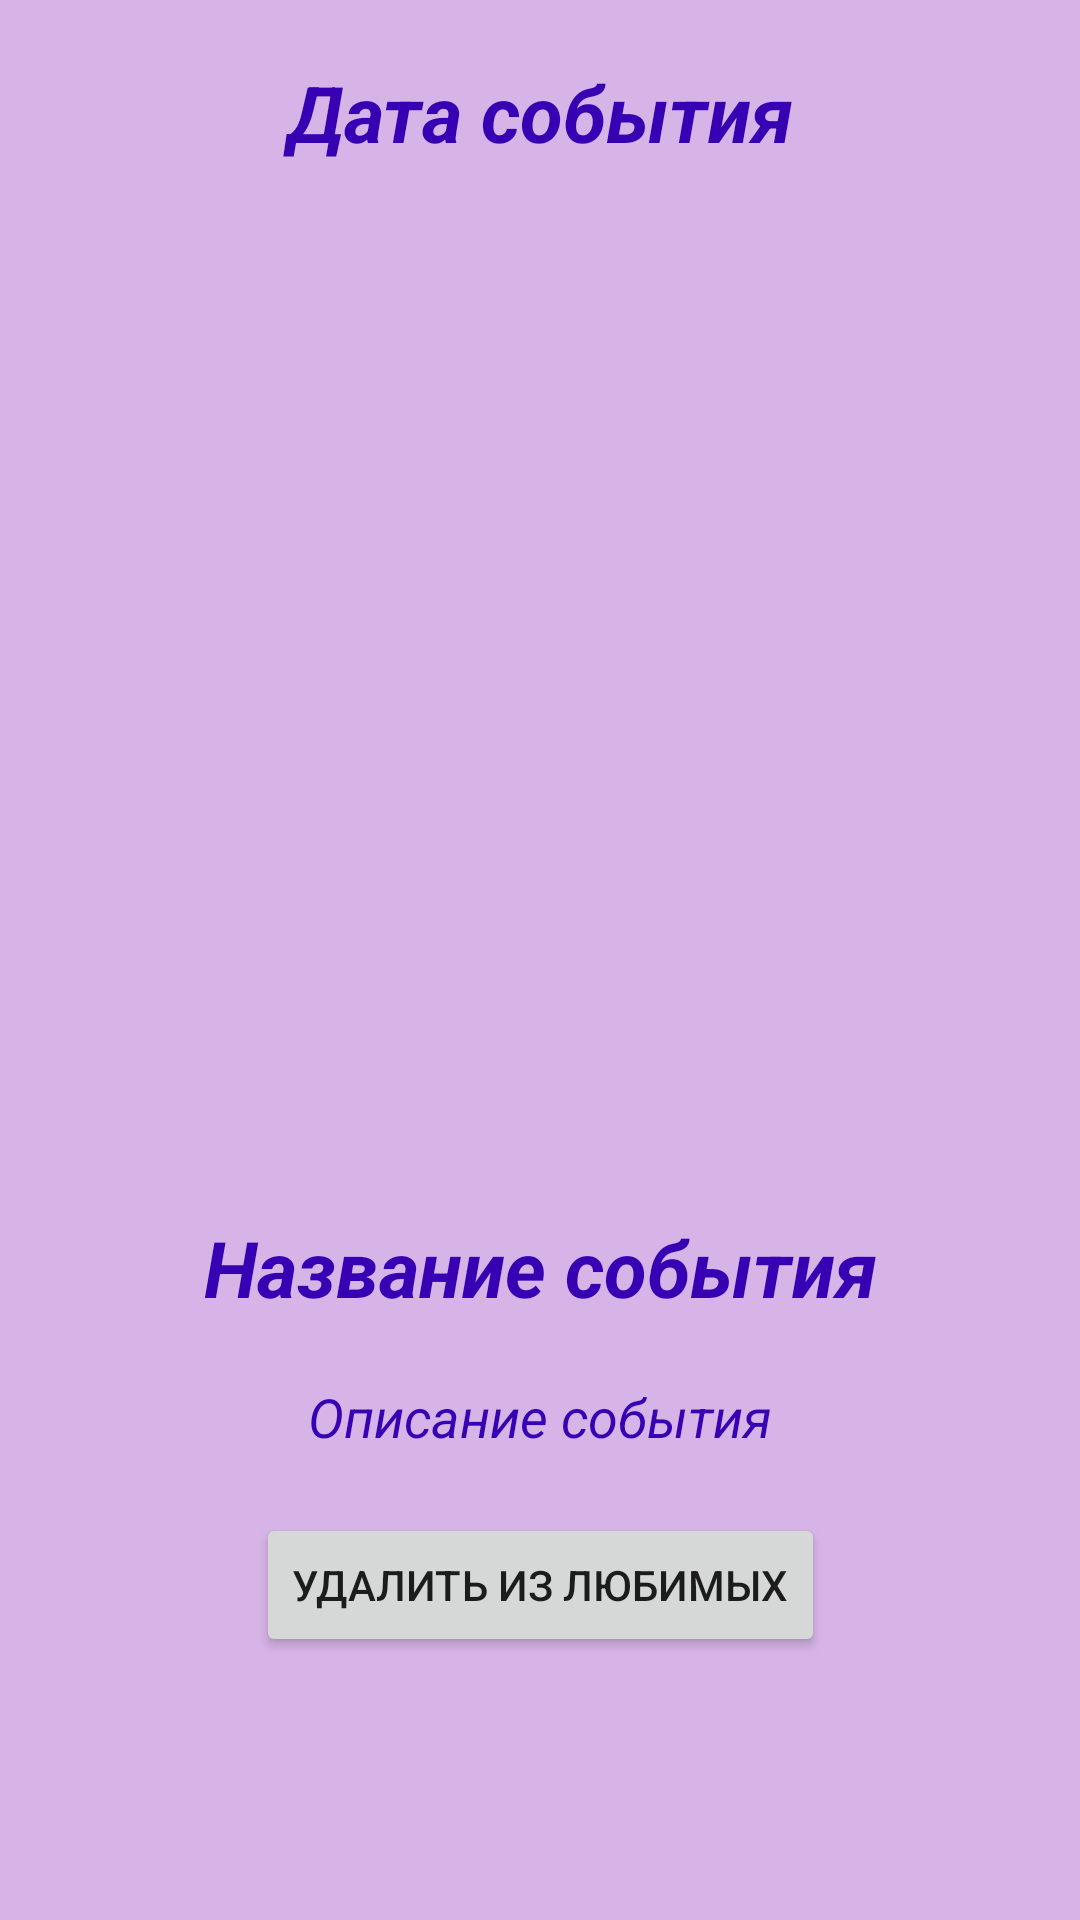

Layout XML and referenced resources for this Android screen:
<!-- AndroidManifest.xml: application theme Theme.NasaImagesBook -->
<!-- res/layout/fragment_event.xml -->
<?xml version="1.0" encoding="utf-8"?>
<androidx.constraintlayout.widget.ConstraintLayout
    xmlns:android="http://schemas.android.com/apk/res/android"
    android:layout_width="match_parent"
    android:layout_height="match_parent"
    xmlns:app="http://schemas.android.com/apk/res-auto"
    android:background="@color/soft_purple_1">
    <ScrollView
        android:layout_width="match_parent"
        android:layout_height="match_parent"
        android:layout_marginBottom="20dp">
        <androidx.constraintlayout.widget.ConstraintLayout
            android:layout_height="wrap_content"
            android:layout_width="match_parent">
            <TextView
                android:layout_width="match_parent"
                android:layout_height="wrap_content"
                android:id="@+id/date_event"
                android:text="Дата события"
                android:textSize="26sp"
                android:textColor="@color/purple_700"
                android:textStyle="bold|italic"
                android:gravity="center"
                app:layout_constraintStart_toStartOf="parent"
                app:layout_constraintEnd_toEndOf="parent"
                app:layout_constraintTop_toTopOf="parent"
                android:layout_marginTop="20dp"
                android:layout_marginStart="20dp"
                android:layout_marginEnd="20dp"
                android:visibility="visible"/>

            <ImageView
                android:layout_width="match_parent"
                android:layout_height="300dp"
                android:id="@+id/image_event"
                app:layout_constraintStart_toStartOf="@+id/date_event"
                app:layout_constraintEnd_toEndOf="@+id/date_event"
                app:layout_constraintTop_toBottomOf="@+id/date_event"
                android:layout_marginTop="30dp"
                android:visibility="visible"/>

            <TextView
                android:layout_width="match_parent"
                android:layout_height="wrap_content"
                android:id="@+id/title_event"
                android:text="Название события"
                android:textSize="26sp"
                android:textColor="@color/purple_700"
                android:textStyle="bold|italic"
                android:gravity="center"
                app:layout_constraintStart_toStartOf="@+id/image_event"
                app:layout_constraintEnd_toEndOf="@+id/image_event"
                app:layout_constraintTop_toBottomOf="@+id/image_event"
                android:layout_marginTop="20dp"
                android:layout_marginStart="20dp"
                android:layout_marginEnd="20dp"
                android:visibility="visible"/>

            <TextView
                android:layout_width="match_parent"
                android:layout_height="wrap_content"
                android:id="@+id/desc_event"
                android:text="Описание события"
                android:textSize="18sp"
                android:gravity="center"
                android:textColor="@color/purple_700"
                android:textStyle="italic"
                app:layout_constraintStart_toStartOf="@+id/title_event"
                app:layout_constraintEnd_toEndOf="@+id/title_event"
                app:layout_constraintTop_toBottomOf="@+id/title_event"
                android:layout_marginTop="20dp"
                android:layout_marginStart="20dp"
                android:layout_marginEnd="20dp"
                android:visibility="visible"/>
            <Button
                android:layout_width="wrap_content"
                android:layout_height="wrap_content"
                android:id="@+id/btn_delete"
                android:text="Удалить из любимых"
                app:layout_constraintStart_toStartOf="@+id/desc_event"
                app:layout_constraintEnd_toEndOf="@+id/desc_event"
                app:layout_constraintTop_toBottomOf="@+id/desc_event"
                android:layout_marginTop="20dp" />
        </androidx.constraintlayout.widget.ConstraintLayout>
    </ScrollView>
</androidx.constraintlayout.widget.ConstraintLayout>
<!-- resources referenced by this layout -->
<resources>
  <color name="purple_700">#FF3700B3</color>
  <color name="soft_purple_1">#D6B4E7</color>
  <style name="Theme.NasaImagesBook" parent="Theme.MaterialComponents.DayNight.DarkActionBar">
          
          <item name="colorPrimary">@color/purple_500</item>
          <item name="colorPrimaryVariant">@color/purple_700</item>
          <item name="colorOnPrimary">@color/white</item>
          
          <item name="colorSecondary">@color/teal_200</item>
          <item name="colorSecondaryVariant">@color/teal_700</item>
          <item name="colorOnSecondary">@color/black</item>
          
          <item name="android:statusBarColor">?attr/colorPrimaryVariant</item>
          
      </style>
  <color name="purple_500">#FF6200EE</color>
  <color name="white">#FFFFFFFF</color>
  <color name="teal_200">#FF03DAC5</color>
  <color name="teal_700">#FF018786</color>
  <color name="black">#FF000000</color>
</resources>
